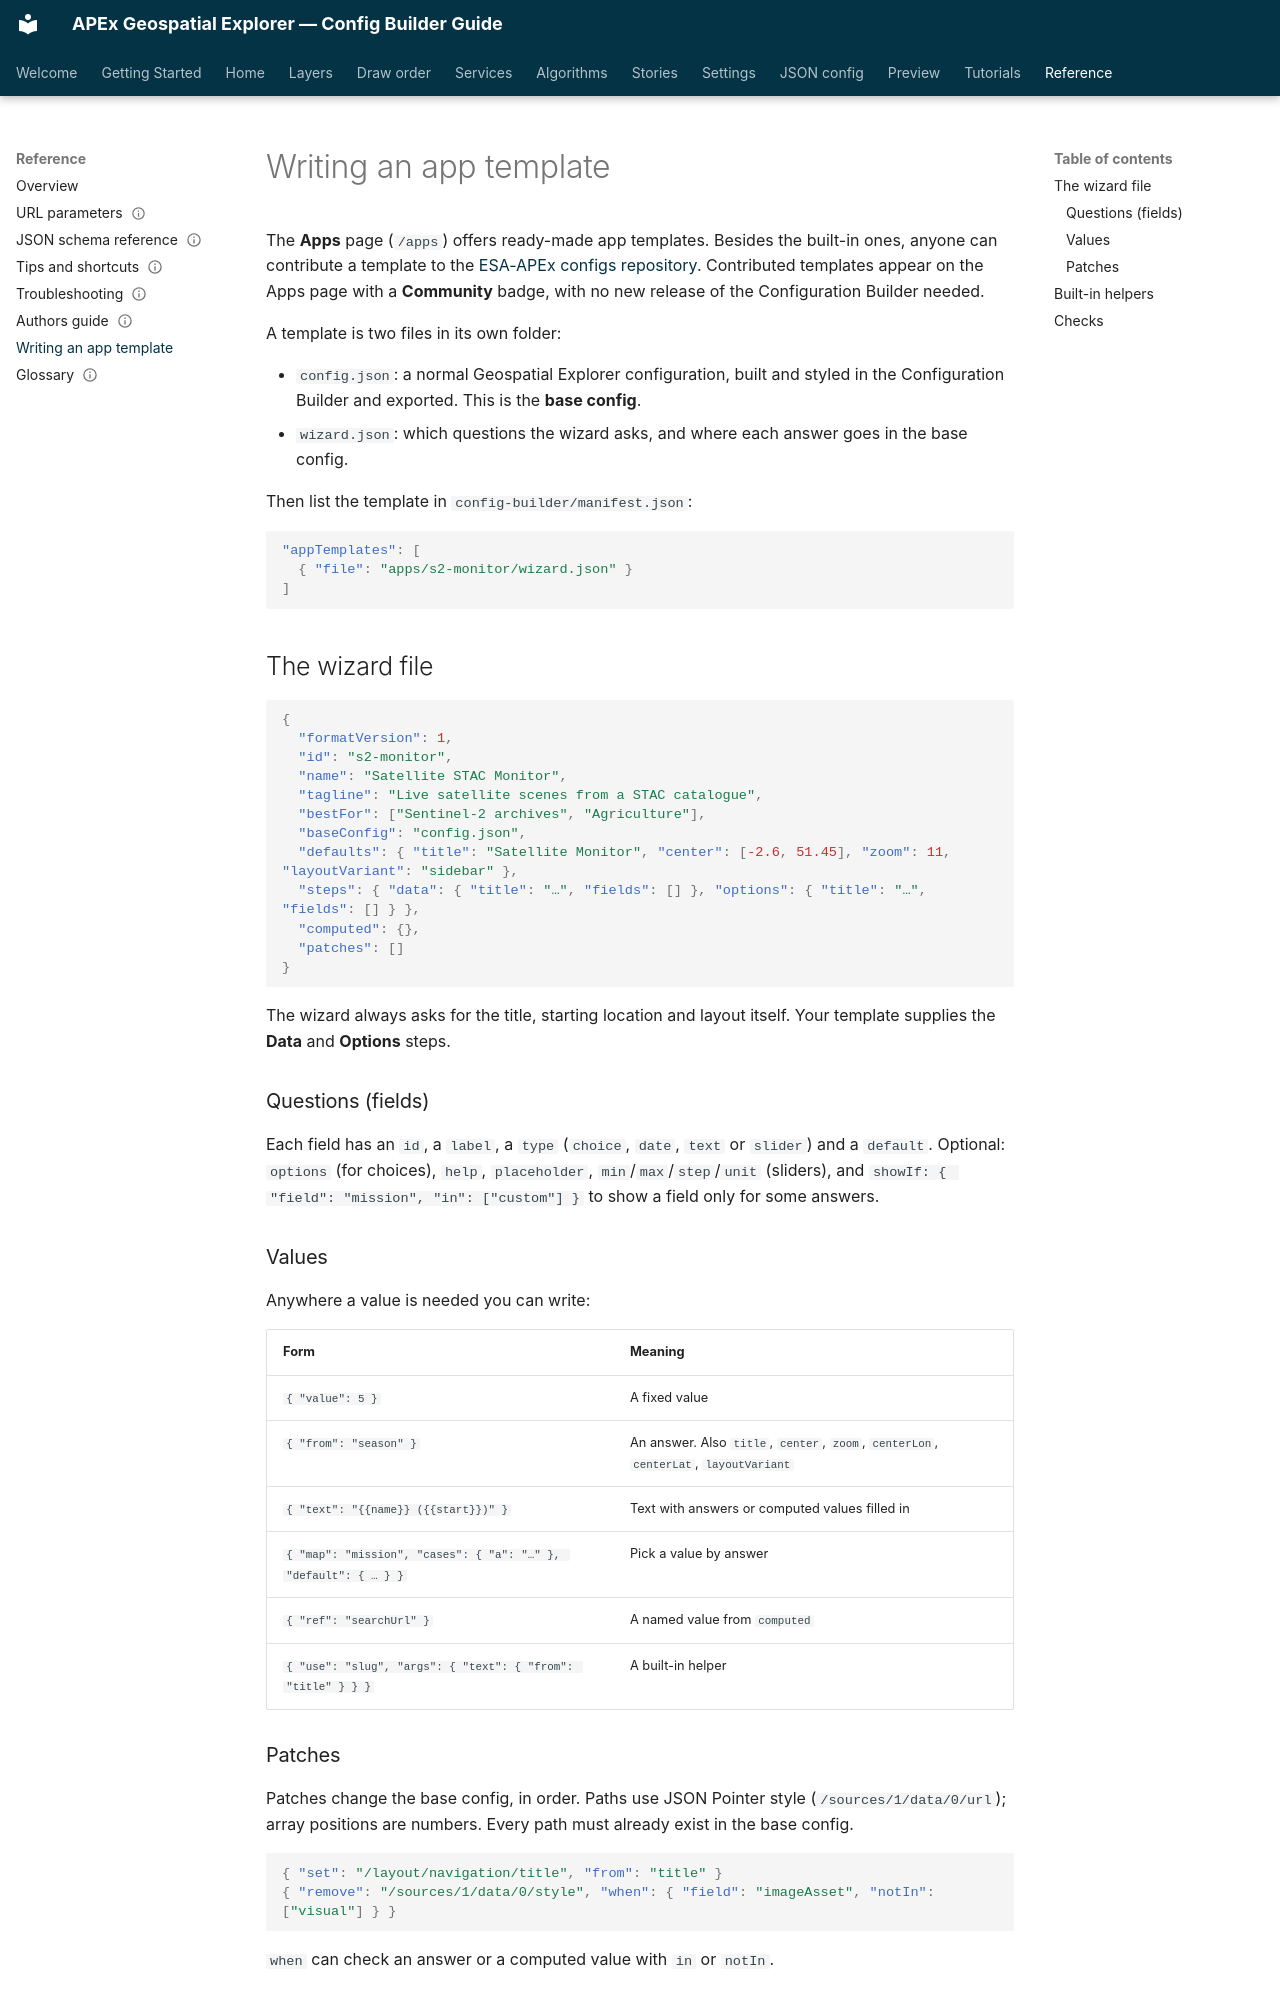

repository: ormsbydaniel/apex-ge-config-builder · page: reference/app-templates.html · generator: mkdocs

# Writing an app template

The **Apps** page (`/apps`) offers ready-made app templates. Besides the built-in ones, anyone can contribute a template to the [ESA-APEx configs repository](https://github.com/ESA-APEx/apex_geospatial_explorer_configs). Contributed templates appear on the Apps page with a **Community** badge, with no new release of the Configuration Builder needed.

A template is two files in its own folder:

- `config.json`: a normal Geospatial Explorer configuration, built and styled in the Configuration Builder and exported. This is the **base config**.
- `wizard.json`: which questions the wizard asks, and where each answer goes in the base config.

Then list the template in `config-builder/manifest.json`:

```json
"appTemplates": [
  { "file": "apps/s2-monitor/wizard.json" }
]
```

## The wizard file

```json
{
  "formatVersion": 1,
  "id": "s2-monitor",
  "name": "Satellite STAC Monitor",
  "tagline": "Live satellite scenes from a STAC catalogue",
  "bestFor": ["Sentinel-2 archives", "Agriculture"],
  "baseConfig": "config.json",
  "defaults": { "title": "Satellite Monitor", "center": [-2.6, 51.45], "zoom": 11, "layoutVariant": "sidebar" },
  "steps": { "data": { "title": "…", "fields": [] }, "options": { "title": "…", "fields": [] } },
  "computed": {},
  "patches": []
}
```

The wizard always asks for the title, starting location and layout itself. Your template supplies the **Data** and **Options** steps.

### Questions (fields)

Each field has an `id`, a `label`, a `type` (`choice`, `date`, `text` or `slider`) and a `default`. Optional: `options` (for choices), `help`, `placeholder`, `min`/`max`/`step`/`unit` (sliders), and `showIf: { "field": "mission", "in": ["custom"] }` to show a field only for some answers.

### Values

Anywhere a value is needed you can write:

| Form | Meaning |
| --- | --- |
| `{ "value": 5 }` | A fixed value |
| `{ "from": "season" }` | An answer. Also `title`, `center`, `zoom`, `centerLon`, `centerLat`, `layoutVariant` |
| `{ "text": "{{name}} ({{start}})" }` | Text with answers or computed values filled in |
| `{ "map": "mission", "cases": { "a": "…" }, "default": { … } }` | Pick a value by answer |
| `{ "ref": "searchUrl" }` | A named value from `computed` |
| `{ "use": "slug", "args": { "text": { "from": "title" } } }` | A built-in helper |
